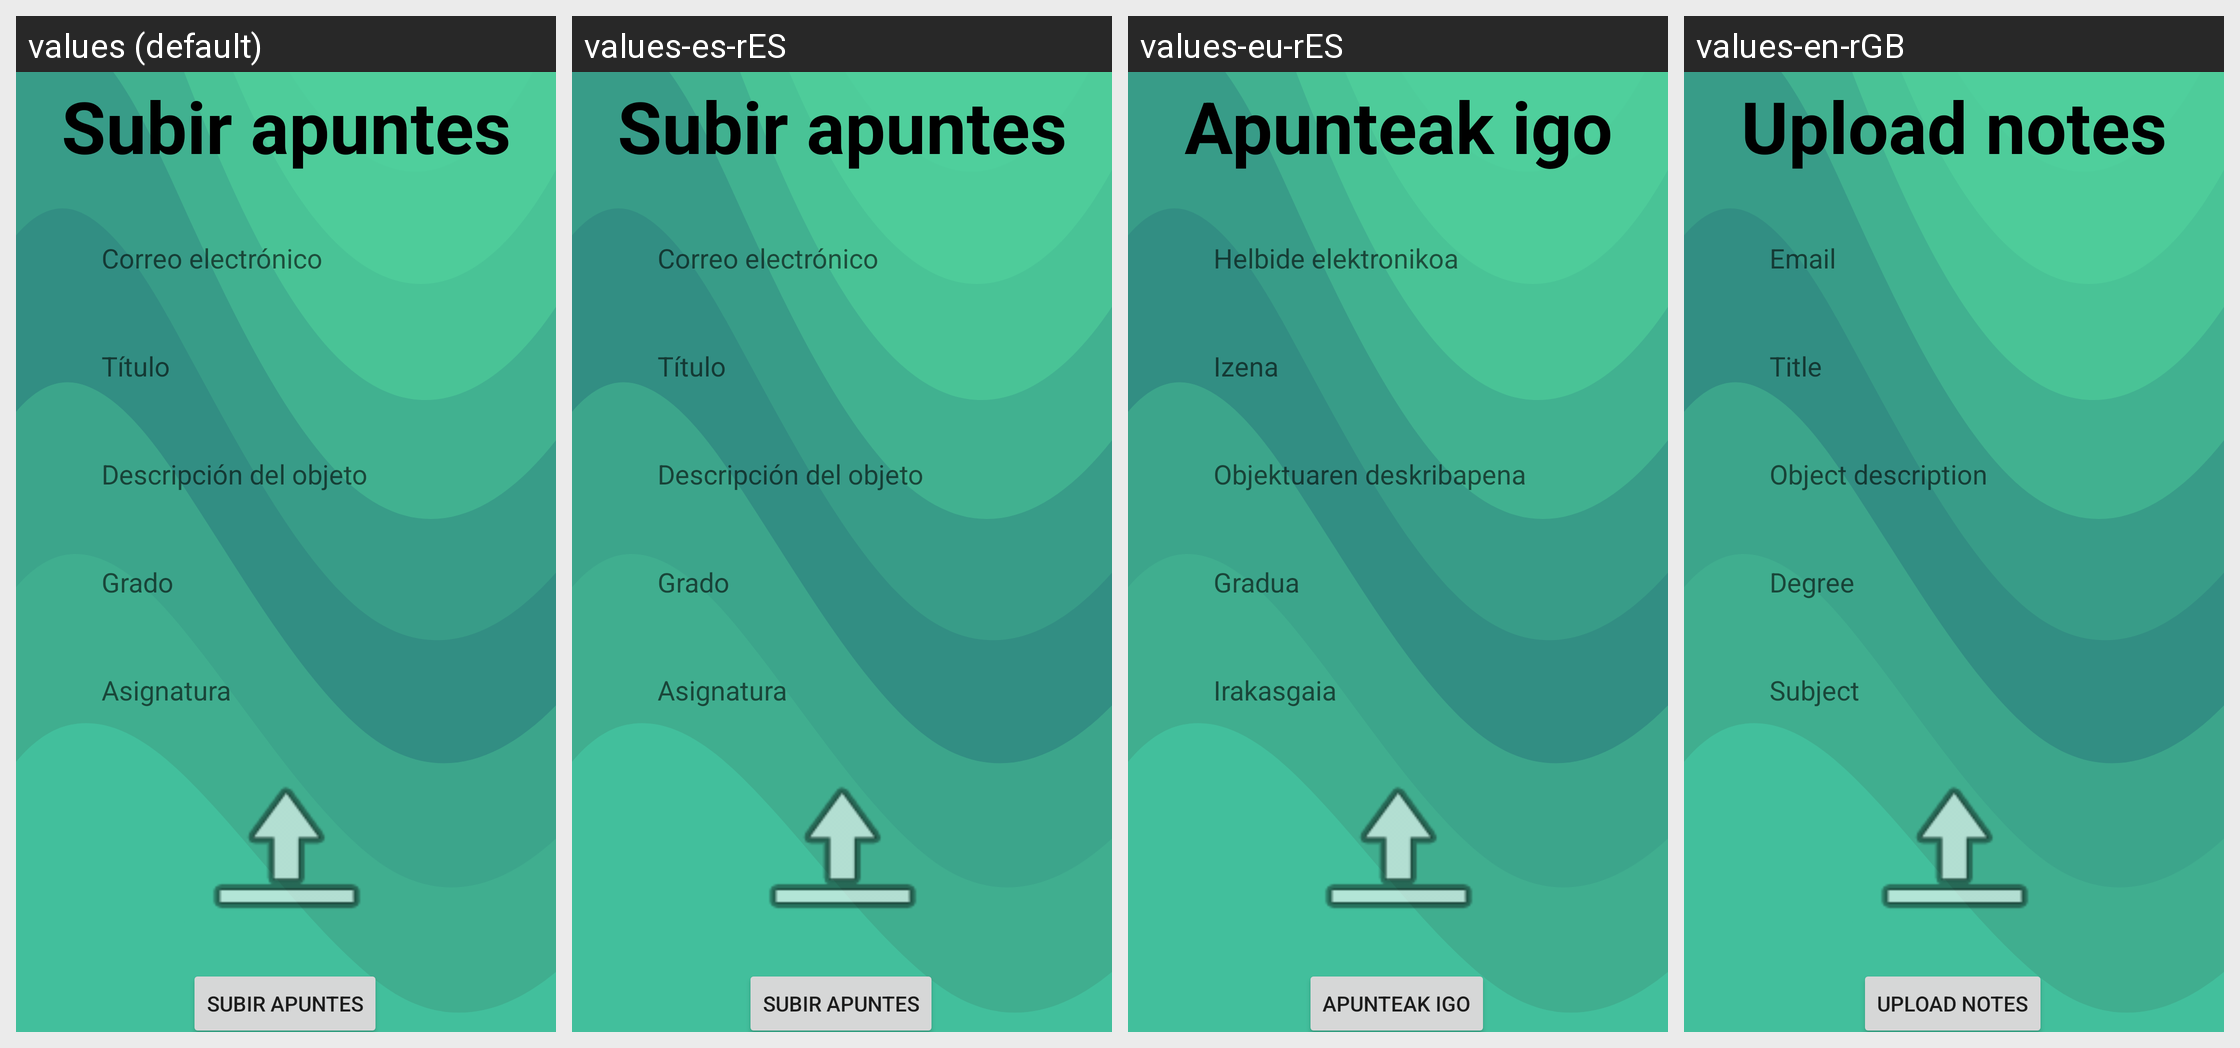

Locale-by-locale string values for the Android screen shown in this grid:
Android screen res/layout/nav_activity_subir_apuntes.xml rendered under 4 locales, left to right: values (default), values-es-rES, values-eu-rES, values-en-rGB. Device: Nexus 5 (rendered at 1080×1920; each locale shown at half size, 540×960, under a caption strip naming it); theme Theme.SalvarElCUatri.
Strings drawn on this screen, with the default value and each locale's value (text and hints the layout hard-codes, and strings that could not be matched under every locale, appear in the picture but are not listed):

ap_subir
  values: Subir apuntes
  values-es-rES: Subir apuntes
  values-eu-rES: Apunteak igo
  values-en-rGB: Upload notes

sop_correo
  values: Correo electrónico
  values-es-rES: Correo electrónico
  values-eu-rES: Helbide elektronikoa
  values-en-rGB: Email

sa_titulo
  values: Título
  values-es-rES: Título
  values-eu-rES: Izena
  values-en-rGB: Title

sop_desc
  values: Descripción del objeto
  values-es-rES: Descripción del objeto
  values-eu-rES: Objektuaren deskribapena
  values-en-rGB: Object description

sop_degree
  values: Grado
  values-es-rES: Grado
  values-eu-rES: Gradua
  values-en-rGB: Degree

sop_asignatura
  values: Asignatura
  values-es-rES: Asignatura
  values-eu-rES: Irakasgaia
  values-en-rGB: Subject

sa_bt
  values: Subir apuntes
  values-es-rES: Subir apuntes
  values-eu-rES: Apunteak igo
  values-en-rGB: Upload notes
